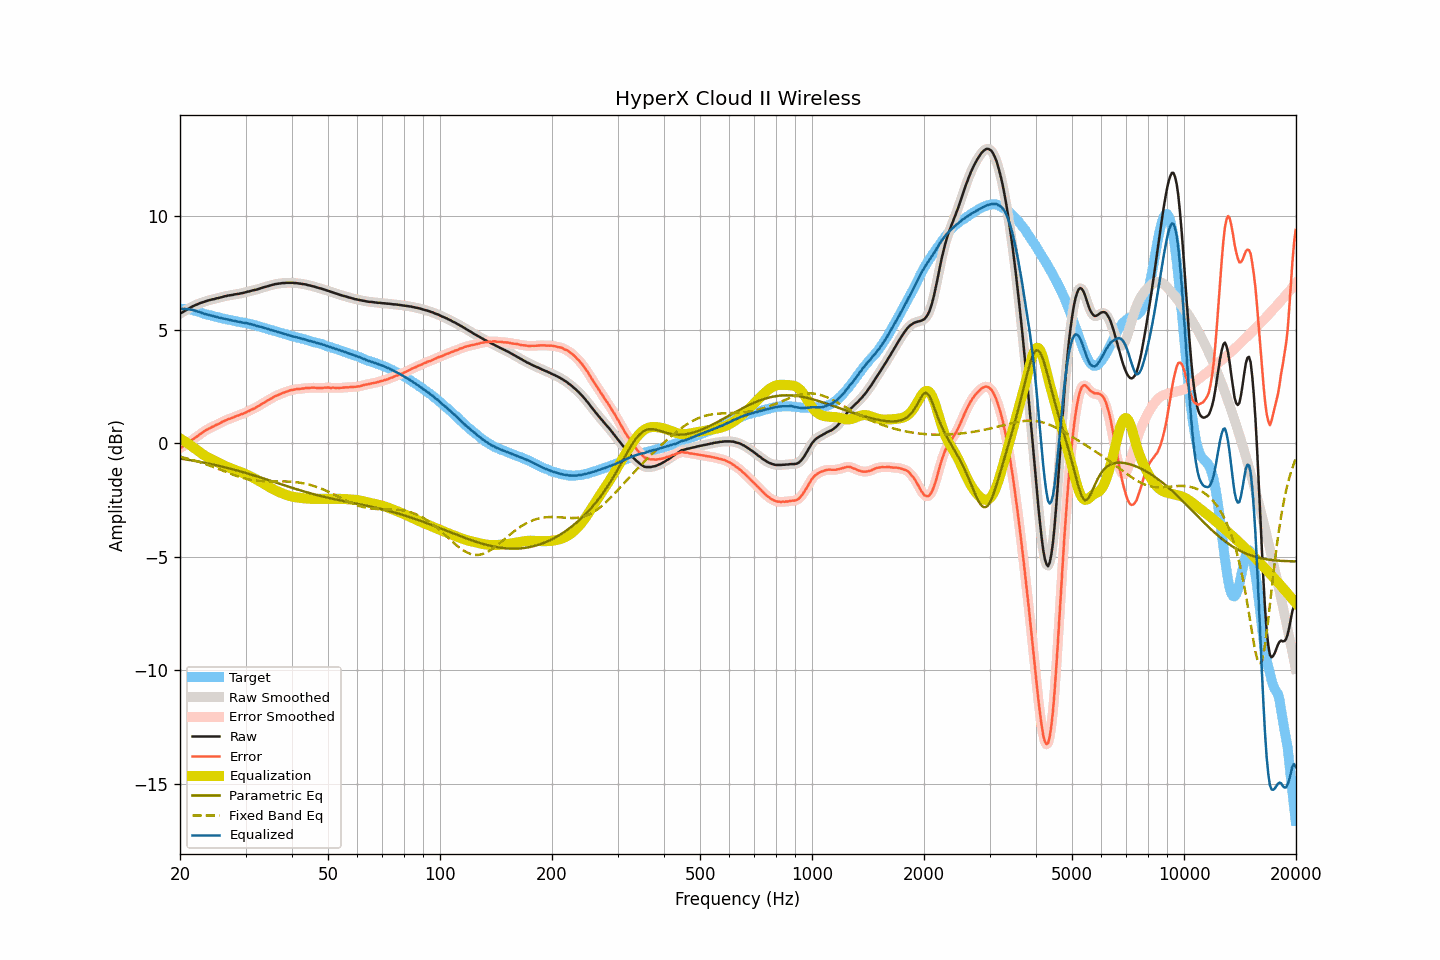

Source data for this figure (header and first rows):
frequency, raw, smoothed, error, error_smoothed, equalization, parametric_eq, fixed_band_eq, equalized_raw, equalized_smoothed, target
20.00, 5.71, 5.70, -0.21, -0.21, 0.22, -0.67, -0.59, 5.92, 5.92, 5.92
20.20, 5.75, 5.75, -0.17, -0.17, 0.17, -0.68, -0.61, 5.92, 5.92, 5.92
20.40, 5.79, 5.79, -0.13, -0.13, 0.13, -0.69, -0.62, 5.91, 5.92, 5.92
20.61, 5.84, 5.83, -0.08, -0.08, 0.08, -0.70, -0.64, 5.92, 5.91, 5.92
20.81, 5.88, 5.88, -0.04, -0.04, 0.03, -0.71, -0.66, 5.91, 5.91, 5.92
21.02, 5.92, 5.92, 0.00, 0.01, -0.01, -0.72, -0.68, 5.90, 5.90, 5.91
21.23, 5.96, 5.96, 0.06, 0.06, -0.06, -0.74, -0.70, 5.89, 5.89, 5.89
21.44, 6.00, 6.00, 0.11, 0.12, -0.11, -0.75, -0.72, 5.88, 5.88, 5.88
21.66, 6.04, 6.03, 0.17, 0.17, -0.17, -0.76, -0.74, 5.87, 5.87, 5.86
21.87, 6.07, 6.07, 0.22, 0.22, -0.22, -0.77, -0.76, 5.85, 5.85, 5.84
22.09, 6.10, 6.10, 0.26, 0.27, -0.27, -0.79, -0.78, 5.82, 5.83, 5.83
22.31, 6.13, 6.13, 0.33, 0.32, -0.33, -0.80, -0.80, 5.80, 5.80, 5.80
22.54, 6.16, 6.16, 0.37, 0.37, -0.38, -0.81, -0.82, 5.78, 5.78, 5.78
22.76, 6.19, 6.18, 0.43, 0.43, -0.43, -0.83, -0.85, 5.76, 5.75, 5.76
22.99, 6.21, 6.21, 0.48, 0.48, -0.48, -0.84, -0.87, 5.73, 5.73, 5.73
23.22, 6.23, 6.23, 0.53, 0.53, -0.52, -0.85, -0.89, 5.70, 5.71, 5.70
23.45, 6.26, 6.25, 0.58, 0.57, -0.57, -0.87, -0.92, 5.69, 5.69, 5.68
23.69, 6.28, 6.28, 0.61, 0.61, -0.61, -0.88, -0.94, 5.67, 5.67, 5.67
23.92, 6.30, 6.30, 0.65, 0.65, -0.65, -0.90, -0.97, 5.65, 5.65, 5.65
24.16, 6.32, 6.32, 0.68, 0.68, -0.69, -0.91, -1.00, 5.63, 5.63, 5.64
24.40, 6.34, 6.33, 0.72, 0.72, -0.72, -0.93, -1.02, 5.61, 5.61, 5.61
24.65, 6.35, 6.35, 0.75, 0.76, -0.76, -0.94, -1.05, 5.59, 5.59, 5.59
24.89, 6.37, 6.37, 0.79, 0.79, -0.79, -0.96, -1.08, 5.58, 5.58, 5.57
25.14, 6.39, 6.38, 0.82, 0.82, -0.83, -0.97, -1.10, 5.56, 5.56, 5.56
25.39, 6.40, 6.40, 0.86, 0.86, -0.86, -0.99, -1.13, 5.54, 5.54, 5.54
25.65, 6.42, 6.42, 0.89, 0.89, -0.90, -1.01, -1.16, 5.52, 5.52, 5.53
25.91, 6.44, 6.44, 0.94, 0.93, -0.93, -1.02, -1.19, 5.50, 5.51, 5.50
26.16, 6.46, 6.46, 0.97, 0.97, -0.96, -1.04, -1.22, 5.49, 5.49, 5.49
26.43, 6.48, 6.47, 1.00, 1.00, -1.00, -1.06, -1.24, 5.48, 5.48, 5.48
26.69, 6.49, 6.49, 1.03, 1.03, -1.03, -1.08, -1.27, 5.46, 5.46, 5.46
26.96, 6.51, 6.50, 1.06, 1.06, -1.06, -1.09, -1.30, 5.45, 5.45, 5.44
27.23, 6.52, 6.51, 1.08, 1.08, -1.09, -1.11, -1.33, 5.43, 5.43, 5.43
27.50, 6.53, 6.53, 1.10, 1.11, -1.11, -1.13, -1.35, 5.41, 5.41, 5.42
27.77, 6.54, 6.54, 1.14, 1.14, -1.14, -1.15, -1.38, 5.40, 5.40, 5.40
28.05, 6.56, 6.55, 1.17, 1.17, -1.17, -1.17, -1.41, 5.39, 5.39, 5.39
28.33, 6.57, 6.56, 1.20, 1.19, -1.19, -1.19, -1.43, 5.37, 5.37, 5.37
28.62, 6.58, 6.58, 1.22, 1.22, -1.22, -1.21, -1.46, 5.36, 5.36, 5.36
28.90, 6.59, 6.59, 1.24, 1.25, -1.25, -1.23, -1.48, 5.34, 5.34, 5.34
29.19, 6.61, 6.60, 1.28, 1.27, -1.27, -1.25, -1.50, 5.33, 5.33, 5.32
29.48, 6.62, 6.62, 1.30, 1.30, -1.30, -1.27, -1.52, 5.31, 5.32, 5.32
29.78, 6.64, 6.64, 1.33, 1.33, -1.33, -1.29, -1.54, 5.30, 5.30, 5.31
30.08, 6.66, 6.65, 1.36, 1.36, -1.36, -1.31, -1.56, 5.29, 5.29, 5.30
30.38, 6.68, 6.67, 1.40, 1.39, -1.39, -1.33, -1.58, 5.28, 5.28, 5.28
30.68, 6.69, 6.69, 1.42, 1.43, -1.43, -1.35, -1.59, 5.26, 5.26, 5.26
30.99, 6.71, 6.71, 1.46, 1.46, -1.46, -1.37, -1.61, 5.25, 5.25, 5.24
31.30, 6.73, 6.72, 1.50, 1.49, -1.50, -1.39, -1.62, 5.23, 5.23, 5.23
31.61, 6.75, 6.74, 1.53, 1.53, -1.53, -1.41, -1.63, 5.21, 5.21, 5.22
31.93, 6.76, 6.76, 1.56, 1.57, -1.57, -1.44, -1.64, 5.19, 5.19, 5.19
32.24, 6.78, 6.78, 1.61, 1.61, -1.61, -1.46, -1.65, 5.17, 5.17, 5.16
32.57, 6.80, 6.80, 1.65, 1.65, -1.65, -1.48, -1.66, 5.15, 5.15, 5.15
32.89, 6.83, 6.82, 1.69, 1.69, -1.69, -1.50, -1.66, 5.13, 5.13, 5.14
33.22, 6.85, 6.85, 1.74, 1.73, -1.73, -1.53, -1.67, 5.11, 5.11, 5.10
33.55, 6.87, 6.87, 1.78, 1.78, -1.78, -1.55, -1.67, 5.09, 5.09, 5.09
33.89, 6.89, 6.89, 1.82, 1.82, -1.82, -1.57, -1.67, 5.07, 5.07, 5.07
34.23, 6.91, 6.91, 1.86, 1.86, -1.86, -1.60, -1.68, 5.04, 5.04, 5.05
34.57, 6.93, 6.93, 1.90, 1.90, -1.90, -1.62, -1.68, 5.02, 5.02, 5.02
34.92, 6.95, 6.95, 1.95, 1.94, -1.94, -1.64, -1.68, 5.00, 5.00, 5.00
35.27, 6.97, 6.97, 1.98, 1.99, -1.98, -1.66, -1.68, 4.98, 4.98, 4.99
35.62, 6.99, 6.99, 2.02, 2.02, -2.02, -1.69, -1.68, 4.96, 4.96, 4.96
35.97, 7.01, 7.00, 2.07, 2.06, -2.06, -1.71, -1.68, 4.95, 4.94, 4.94
... 635 more rows
